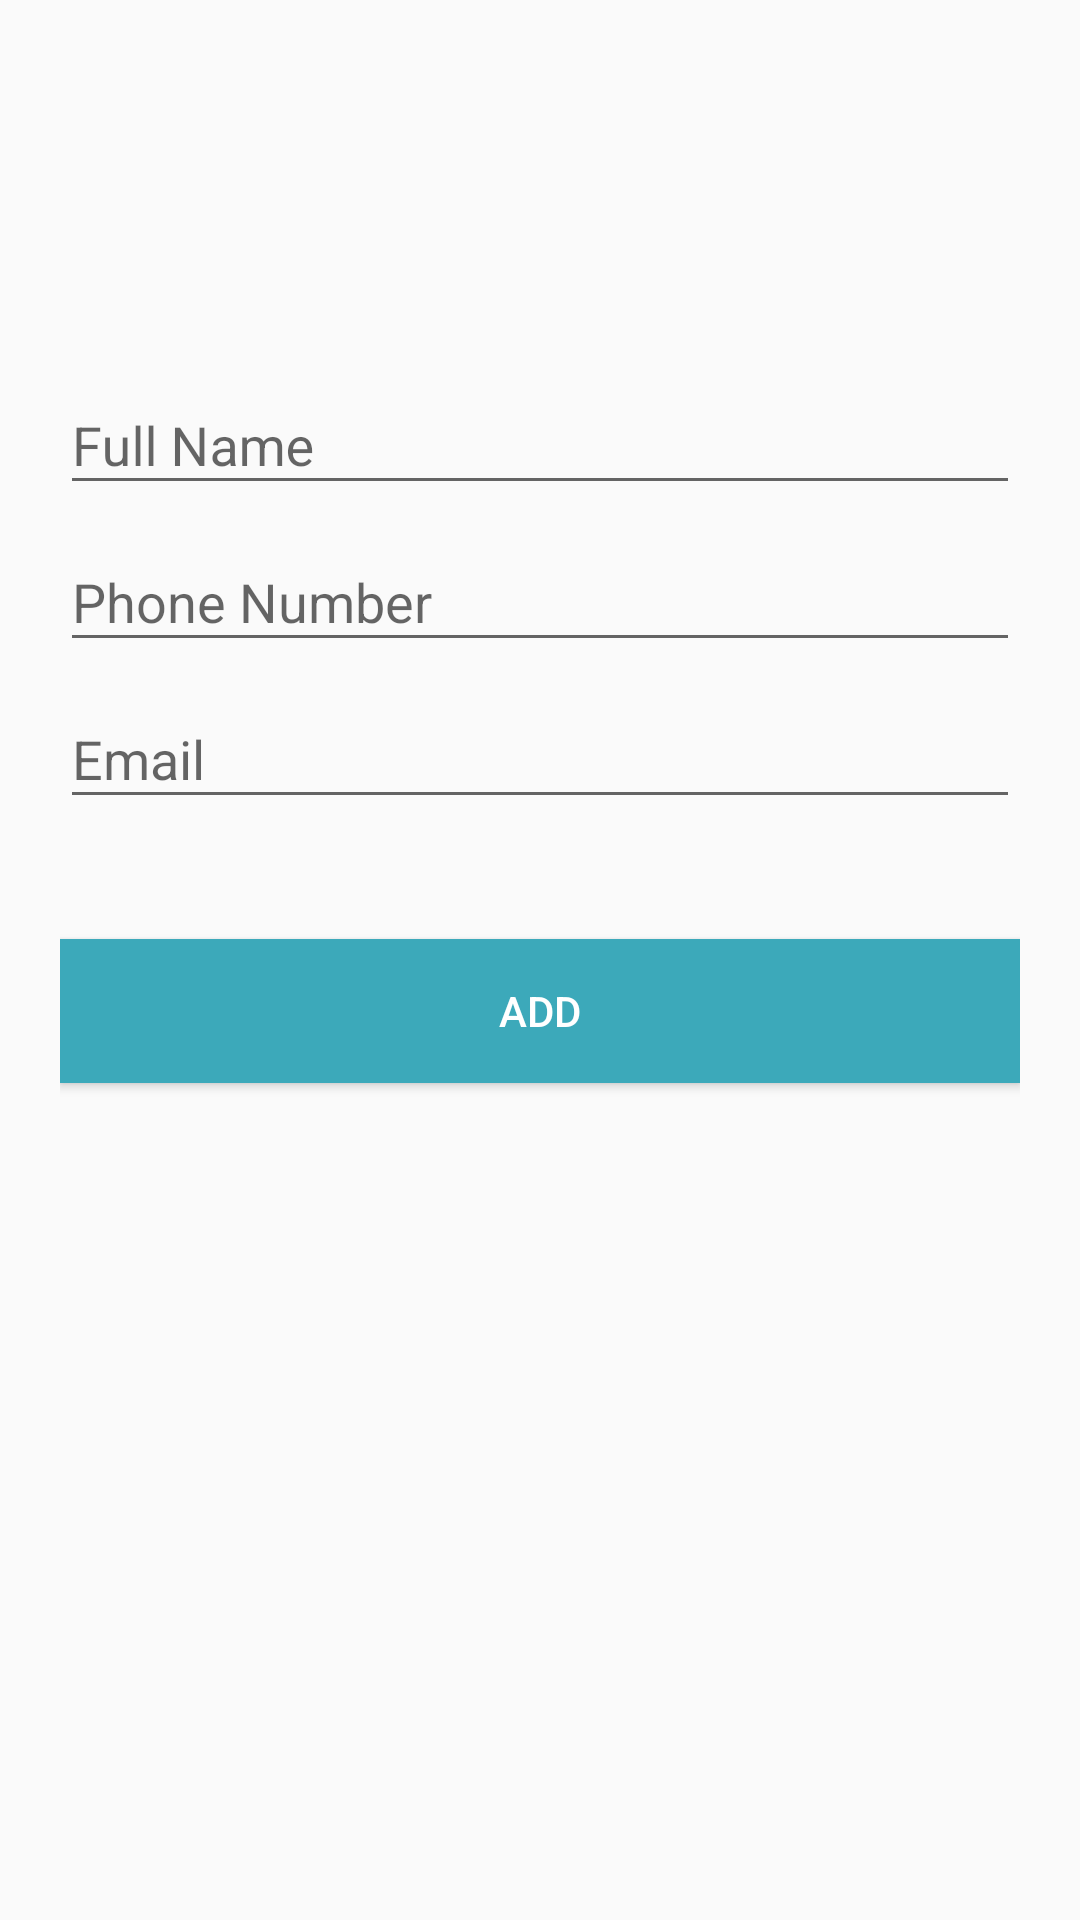

Write the Android layout XML for this screen, with the resource values it uses.
<!-- AndroidManifest.xml: application theme AppTheme -->
<!-- res/layout/activity_collectingdata.xml -->
<android.support.design.widget.CoordinatorLayout xmlns:android="http://schemas.android.com/apk/res/android"
    xmlns:app="http://schemas.android.com/apk/res-auto"
    android:layout_width="match_parent"
    android:layout_height="match_parent">

    <LinearLayout
        android:layout_width="fill_parent"
        android:layout_height="match_parent"
        android:layout_marginTop="?attr/actionBarSize"
        android:orientation="vertical"
        android:paddingLeft="20dp"
        android:paddingRight="20dp"
        android:paddingTop="60dp">

        <android.support.design.widget.TextInputLayout
            android:id="@+id/input_layout_name"
            android:layout_width="match_parent"
            android:layout_height="wrap_content">

            <EditText
                android:id="@+id/input_name"
                android:layout_width="match_parent"
                android:layout_height="wrap_content"
                android:hint="@string/hint_name"
                android:singleLine="true" />
        </android.support.design.widget.TextInputLayout>

        <android.support.design.widget.TextInputLayout
            android:id="@+id/input_layout_phone"
            android:layout_width="match_parent"
            android:layout_height="wrap_content">

            <EditText
                android:id="@+id/input_phone"
                android:layout_width="match_parent"
                android:layout_height="wrap_content"
                android:hint="@string/hint_phone"
                android:inputType="phone" />
        </android.support.design.widget.TextInputLayout>

        <android.support.design.widget.TextInputLayout
            android:id="@+id/input_layout_email"
            android:layout_width="match_parent"
            android:layout_height="wrap_content">

            <EditText
                android:id="@+id/input_email"
                android:layout_width="match_parent"
                android:layout_height="wrap_content"
                android:layout_weight="1"
                android:hint="@string/hint_email"
                android:inputType="textEmailAddress" />
        </android.support.design.widget.TextInputLayout>

        <Button
            android:id="@+id/btn_add"
            android:layout_width="fill_parent"
            android:layout_height="wrap_content"
            android:layout_marginTop="40dp"
            android:background="@color/colorPrimary"
            android:text="@string/btn_sign_up"
            android:textColor="@android:color/white" />

    </LinearLayout>

</android.support.design.widget.CoordinatorLayout>
<!-- resources referenced by this layout -->
<resources>
  <color name="colorPrimary">#3ca9ba</color>
  <string name="btn_sign_up">ADD</string>
  <string name="hint_email">Email</string>
  <string name="hint_name">Full Name</string>
  <string name="hint_phone">Phone Number</string>
  <style name="AppTheme" parent="Theme.AppCompat.Light.DarkActionBar">
          
          <item name="colorPrimary">@color/colorPrimary</item>
          <item name="colorPrimaryDark">@color/colorPrimaryDark</item>
          <item name="colorAccent">@color/colorAccent</item>
      </style>
  <color name="colorPrimaryDark">#b93221</color>
  <color name="colorAccent">#FFFFFF</color>
</resources>
